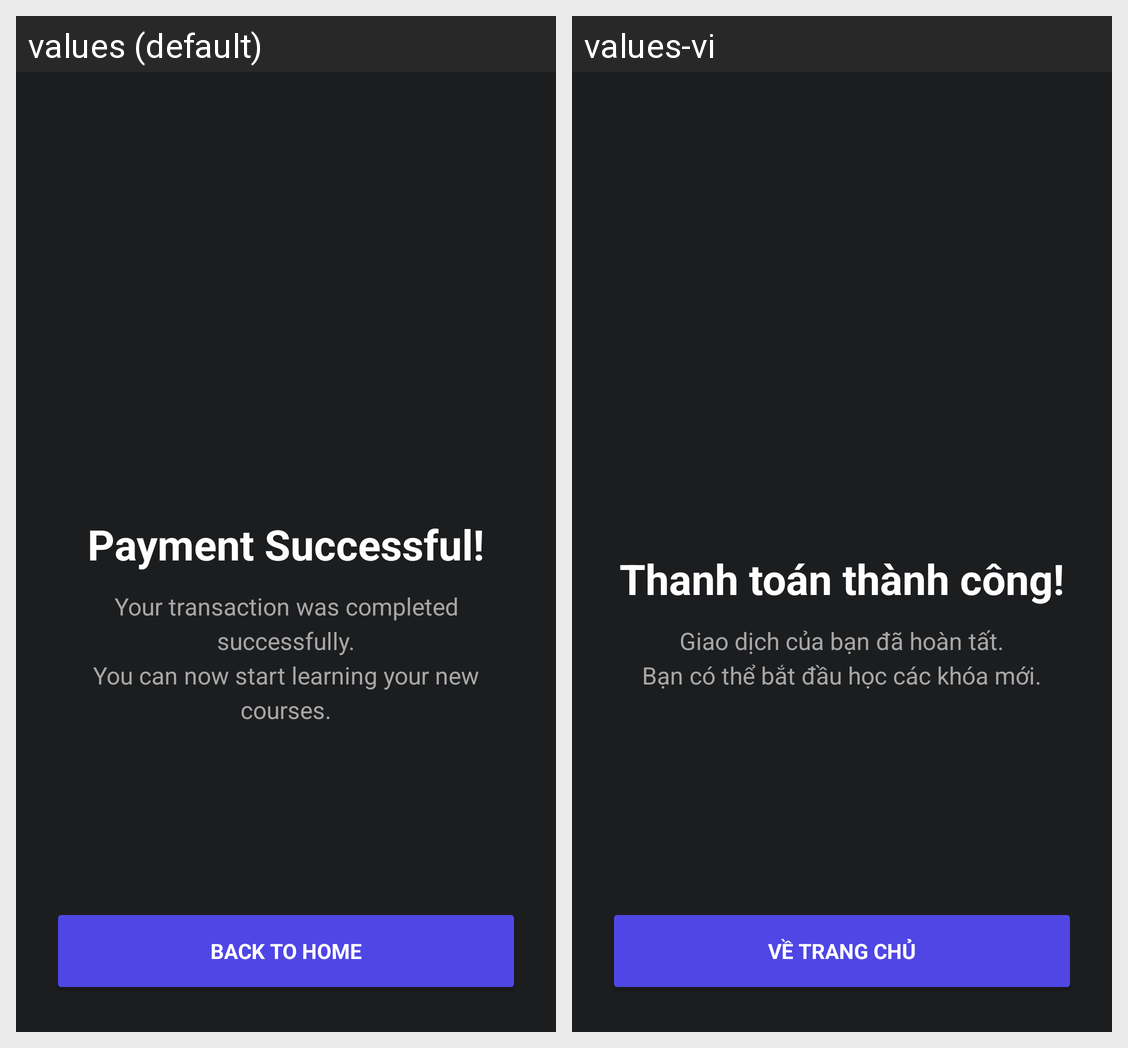

For this localized Android screen grid, give each drawn string resource with its value in every locale shown.
Android screen res/layout/activity_common_payment_result.xml rendered under 2 locales, left to right: values (default), values-vi. Device: Nexus 5 (rendered at 1080×1920; each locale shown at half size, 540×960, under a caption strip naming it); theme Theme.MyApplication.
Strings drawn on this screen, with the default value and each locale's value (text and hints the layout hard-codes, and strings that could not be matched under every locale, appear in the picture but are not listed):

payment_success_title
  values: Payment Successful!
  values-vi: Thanh toán thành công!

payment_success_message
  values: Your transaction was completed successfully.
      You can now start learning your new courses.
  values-vi: Giao dịch của bạn đã hoàn tất.
      Bạn có thể bắt đầu học các khóa mới.

back_to_home_upper
  values: BACK TO HOME
  values-vi: VỀ TRANG CHỦ
